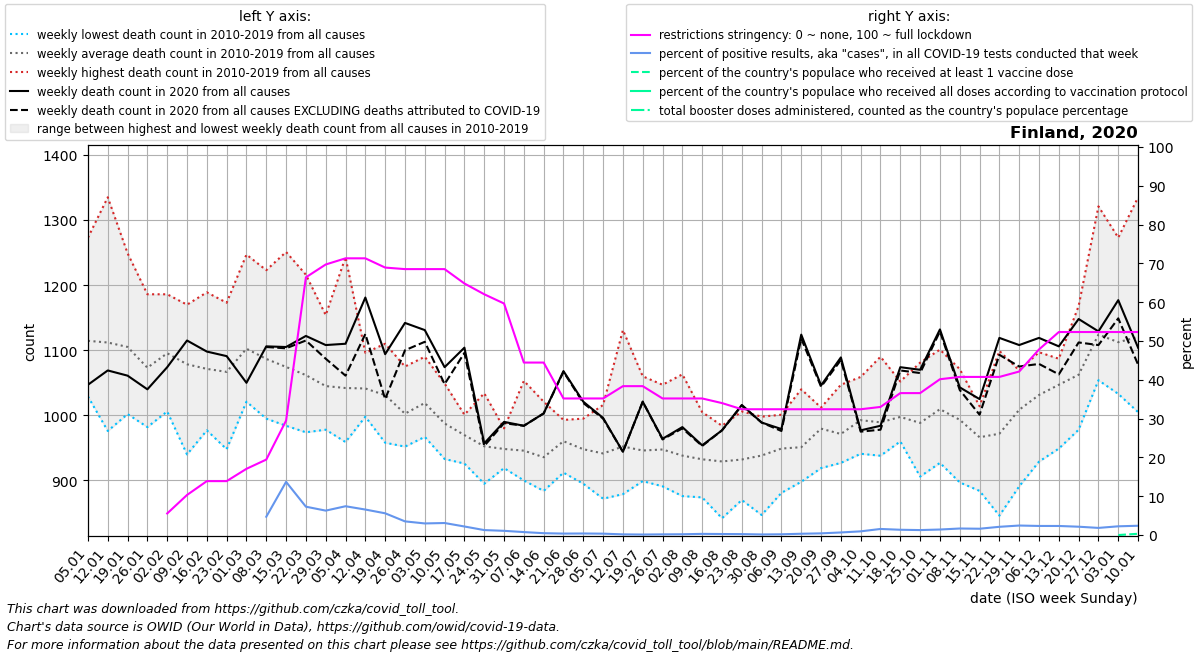

The table this chart was drawn from, first rows:
date, location, time_unit, time, deaths_2010_all_ages, deaths_2011_all_ages, deaths_2012_all_ages, deaths_2013_all_ages, deaths_2014_all_ages, deaths_2015_all_ages, deaths_2016_all_ages, deaths_2017_all_ages, deaths_2018_all_ages, deaths_2019_all_ages, deaths_2020_all_ages, deaths_2021_all_ages, deaths_2022_all_ages, new_deaths, new_cases_smoothed, new_tests_smoothed, positive_test_percent, stringency_index, people_vaccinated, people_fully_vaccinated
2020-01-05, Finland, weekly, 1, 1029, 1033, 1066, 1126, 1065, 1084, 1184, 1273, 1072, 1213, 1047, 1104, 1273, , , , , , , 
2020-01-12, Finland, weekly, 2, 976.0, 1096, 1034, 1106, 1005, 1159, 1192, 1335, 1091, 1125, 1069, 1125, 1270, , , , , , , 
2020-01-19, Finland, weekly, 3, 1002, 1027, 1031, 1087, 1042, 1151, 1249, 1208, 1083, 1171, 1061, 1206, 1388, , , , , , , 
2020-01-26, Finland, weekly, 4, 1066, 982.0, 1044, 1004, 1000, 1040, 1186, 1145, 1131, 1134, 1040, 1159, 1229, , , , , , , 
2020-02-02, Finland, weekly, 5, 1031, 1006, 1085, 1063, 1081, 1062, 1183, 1116, 1186, 1141, 1074, 1104, 1288, , , , , 5.56, , 
2020-02-09, Finland, weekly, 6, 1004, 940.0, 1054, 1062, 1110, 1062, 1167, 1106, 1110, 1170, 1115, 1056, 1317, , 0.286, , , 10.32, , 
2020-02-16, Finland, weekly, 7, 977.0, 1005, 1189, 1051, 998.0, 1093, 1047, 1122, 1143, 1089, 1098, 1159, 1219, , 0.858, , , 13.89, , 
2020-02-23, Finland, weekly, 8, 1008, 1020, 1157, 1059, 948.0, 1075, 1046, 1124, 1173, 1058, 1091, 1133, 1075, , 0.286, , , 13.89, , 
2020-03-01, Finland, weekly, 9, 1028, 1076, 1169, 1129, 1021, 1126, 1075, 1083, 1247, 1070, 1050, 1091, , , 3.001, , , 17.06, , 
2020-03-08, Finland, weekly, 10, 1060, 1092, 1140, 1067, 995.0, 1134, 1023, 1048, 1223, 1085, 1106, 1049, , 1.0, 14.57, 253.0, 4.711, 19.44, , 
2020-03-15, Finland, weekly, 11, 1002, 1022, 1141, 1081, 984.0, 1047, 1041, 1021, 1251, 1154, 1105, 1090, , 2.0, 158.7, 1136, 13.7, 29.5, , 
2020-03-22, Finland, weekly, 12, 992.0, 1042, 1082, 1090, 974.0, 1015, 1095, 1065, 1216, 1047, 1122, 1021, , 7.0, 391.9, 5601, 7.302, 66.4, , 
2020-03-29, Finland, weekly, 13, 978.0, 1041, 1006, 1066, 1039, 1012, 1097, 985.0, 1154, 1072, 1108, 1053, , 21.0, 619.4, 9895, 6.29, 69.71, , 
2020-04-05, Finland, weekly, 14, 964.0, 979.0, 959.0, 1076, 1057, 1070, 980.0, 1059, 1243, 1033, 1110, 1056, , 49.0, 775.7, 10468, 7.417, 71.3, , 
2020-04-12, Finland, weekly, 15, 1005, 1001, 1031, 1080, 1059, 1075, 1010, 998.0, 1096, 1058, 1181, 1033, , 56.0, 1043, 15952, 6.567, 71.3, , 
2020-04-19, Finland, weekly, 16, 963.0, 1005, 958.0, 1026, 1070, 1040, 1060, 1055, 1110, 1024, 1094, 1054, , 69.0, 826.1, 14832, 5.6, 68.92, , 
2020-04-26, Finland, weekly, 17, 1017, 986.0, 952.0, 964.0, 1030, 1075, 968.0, 1006, 1027, 1001, 1142, 1008, , 42.0, 755.6, 21729, 3.519, 68.52, , 
2020-05-03, Finland, weekly, 18, 969.0, 967.0, 975.0, 1037, 1053, 1021, 976.0, 1079, 1023, 1090, 1131, 1067, , 18.0, 701.0, 23467, 2.987, 68.52, , 
2020-05-10, Finland, weekly, 19, 962.0, 991.0, 933.0, 1027, 1006, 1009, 947.0, 1049, 980.0, 972.0, 1074, 1116, , 26.0, 631.4, 20400, 3.096, 68.52, , 
2020-05-17, Finland, weekly, 20, 942.0, 968.0, 947.0, 985.0, 1001, 926.0, 963.0, 999.0, 973.0, 993.0, 1104, 1008, , 8.0, 495.3, 22689, 2.2, 64.82, , 
2020-05-24, Finland, weekly, 21, 895.0, 920.0, 960.0, 923.0, 1034, 939.0, 1023, 995.0, 909.0, 927.0, 957.0, 995.0, , 4.0, 297.6, 23185, 1.275, 62.04, , 
2020-05-31, Finland, weekly, 22, 920.0, 969.0, 931.0, 947.0, 965.0, 947.0, 980.0, 980.0, 926.0, 919.0, 990.0, 1013, , 2.0, 196.7, 18143, 1.083, 59.66, , 
2020-06-07, Finland, weekly, 23, 901.0, 993.0, 907.0, 900.0, 926.0, 907.0, 913.0, 1014, 944.0, 1053, 984.0, 981.0, , 0.0, 124.0, 16254, 0.76, 44.44, , 
2020-06-14, Finland, weekly, 24, 884.0, 911.0, 972.0, 930.0, 910.0, 927.0, 947.0, 1021, 921.0, 934.0, 1003, 1009, , 0.0, 74.86, 15848, 0.473, 44.44, , 
2020-06-21, Finland, weekly, 25, 959.0, 967.0, 978.0, 912.0, 952.0, 987.0, 939.0, 993.0, 954.0, 962.0, 1068, 1080, , 1.0, 53.28, 14309, 0.372, 35.19, , 
2020-06-28, Finland, weekly, 26, 950.0, 946.0, 909.0, 931.0, 991.0, 924.0, 995.0, 993.0, 946.0, 895.0, 1021, 1009, , 2.0, 50.29, 12621, 0.396, 35.19, , 
2020-07-05, Finland, weekly, 27, 950.0, 958.0, 934.0, 872.0, 972.0, 1016, 874.0, 929.0, 961.0, 949.0, 996.0, 1092, , 1.0, 55.28, 15972, 0.353, 35.19, , 
2020-07-12, Finland, weekly, 28, 1131, 879.0, 953.0, 889.0, 955.0, 885.0, 940.0, 921.0, 986.0, 983.0, 944.0, 1148, , 0.0, 38.29, 22902, 0.17, 38.36, , 
2020-07-19, Finland, weekly, 29, 944.0, 917.0, 918.0, 899.0, 984.0, 902.0, 949.0, 925.0, 1060, 962.0, 1021, 1015, , 0.0, 36.86, 28942, 0.128, 38.36, , 
2020-07-26, Finland, weekly, 30, 914.0, 909.0, 909.0, 891.0, 986.0, 902.0, 952.0, 944.0, 1047, 1022, 964.0, 1026, , 1.0, 51.86, 30293, 0.171, 35.19, , 
2020-08-02, Finland, weekly, 31, 955.0, 892.0, 876.0, 912.0, 1054, 883.0, 902.0, 923.0, 1063, 922.0, 982.0, 1062, , 2.0, 63.29, 31664, 0.199, 35.19, , 
2020-08-09, Finland, weekly, 32, 959.0, 880.0, 909.0, 948.0, 1005, 874.0, 919.0, 954.0, 919.0, 958.0, 954.0, 1100, , 1.0, 127.6, 42587, 0.297, 35.19, , 
2020-08-16, Finland, weekly, 33, 842.0, 917.0, 942.0, 889.0, 950.0, 956.0, 946.0, 943.0, 984.0, 923.0, 977.0, 1078, , 0.0, 158.1, 61331, 0.261, 34, , 
2020-08-23, Finland, weekly, 34, 891.0, 927.0, 870.0, 884.0, 957.0, 946.0, 1006, 906.0, 943.0, 992.0, 1016, 1066, , 1.0, 206.9, 88041, 0.235, 32.41, , 
2020-08-30, Finland, weekly, 35, 998.0, 889.0, 847.0, 955.0, 879.0, 957.0, 991.0, 954.0, 947.0, 966.0, 989.0, 1079, , 0.0, 156.3, 105938, 0.148, 32.41, , 
2020-09-06, Finland, weekly, 36, 945.0, 881.0, 929.0, 928.0, 971.0, 917.0, 991.0, 1001, 941.0, 986.0, 979.0, 1148, , 3.0, 200.1, 105625, 0.19, 32.41, , 
2020-09-13, Finland, weekly, 37, 920.0, 930.0, 952.0, 898.0, 986.0, 966.0, 922.0, 1040, 907.0, 990.0, 1124, 1064, , 6.0, 284.9, 87476, 0.33, 32.41, , 
2020-09-20, Finland, weekly, 38, 971.0, 993.0, 968.0, 919.0, 1012, 977.0, 1012, 940.0, 997.0, 1007, 1046, 1120, , 2.0, 387, 89999, 0.43, 32.41, , 
2020-09-27, Finland, weekly, 39, 932.0, 944.0, 927.0, 961.0, 996.0, 938.0, 983.0, 974.0, 1012, 1047, 1089, 1133, , 4.0, 618.9, 93834, 0.662, 32.41, , 
2020-10-04, Finland, weekly, 40, 959.0, 1004, 960.0, 941.0, 980.0, 957.0, 986.0, 1030, 1059, 1050, 977.0, 1138, , 2.0, 839.7, 89073, 0.949, 32.41, , 
2020-10-11, Finland, weekly, 41, 977.0, 944.0, 944.0, 938.0, 976.0, 982.0, 1074, 964.0, 1004, 1090, 984.0, 1184, , 6.0, 1502, 95657, 1.564, 33, , 
2020-10-18, Finland, weekly, 42, 987.0, 960.0, 969.0, 994.0, 989.0, 1025, 994.0, 1024, 982.0, 1052, 1074, 1197, , 5.0, 1425, 104738, 1.359, 36.57, , 
2020-10-25, Finland, weekly, 43, 915.0, 910.0, 906.0, 1008, 971.0, 1045, 1025, 1024, 999.0, 1081, 1070, 1127, , 5.0, 1248, 97790, 1.276, 36.57, , 
2020-11-01, Finland, weekly, 44, 927.0, 971.0, 982.0, 982.0, 1070, 967.0, 1040, 1034, 1021, 1101, 1132, 1088, , 3.0, 1349, 95438, 1.419, 40.14, , 
2020-11-08, Finland, weekly, 45, 956.0, 897.0, 1018, 969.0, 1049, 967.0, 1071, 977.0, 1031, 997.0, 1043, 1153, , 4.0, 1461, 87038, 1.68, 40.74, , 
2020-11-15, Finland, weekly, 46, 942.0, 974.0, 959.0, 884.0, 931.0, 1005, 1006, 966.0, 983.0, 1014, 1025, 1183, , 24.0, 1477, 91039, 1.622, 40.74, , 
2020-11-22, Finland, weekly, 47, 984.0, 945.0, 894.0, 933.0, 846.0, 1054, 1099, 998.0, 995.0, 970.0, 1119, 1221, , 26.0, 2077, 97640, 2.119, 40.74, , 
2020-11-29, Finland, weekly, 48, 1049, 1016, 992.0, 975.0, 891.0, 1069, 1044, 988.0, 1038, 1024, 1108, 1211, , 33.0, 2917, 119393, 2.446, 42.13, , 
2020-12-06, Finland, weekly, 49, 1041, 929.0, 1006, 993.0, 1054, 1082, 1034, 1014, 1063, 1097, 1119, 1277, , 40.0, 3109, 132998, 2.338, 47.82, , 
2020-12-13, Finland, weekly, 50, 1018, 949.0, 1087, 1050, 1063, 1060, 1069, 1056, 1065, 1053, 1106, 1197, , 43.0, 2978, 127762, 2.333, 52.31, , 
2020-12-20, Finland, weekly, 51, 1057, 978.0, 1020, 1036, 1092, 1019, 1168, 1112, 1037, 1105, 1148, 1179, , 36.0, 2594, 121043, 2.144, 52.31, , 
2020-12-27, Finland, weekly, 52, 1118, 1054, 1097, 1064, 1096, 1106, 1321, 1103, 1193, 1089, 1129, 1186, , 21.0, 2042, 111319, 1.836, 52.31, , 
2021-01-03, Finland, weekly, 53, 1033, 1066, 1126, 1065, 1084, 1145, 1273, 1072, 1213, 1047, 1177, 1273, , 28.0, 1719, 76885, 2.246, 52.31, 67.0, 
2021-01-10, Finland, weekly, 1, 1096, 1034, 1106, 1005, 1159, 1184, 1335, 1091, 1125, 1069, 1104, 1270, , 26.0, 1729, 72311, 2.392, 52.31, 17796, 
